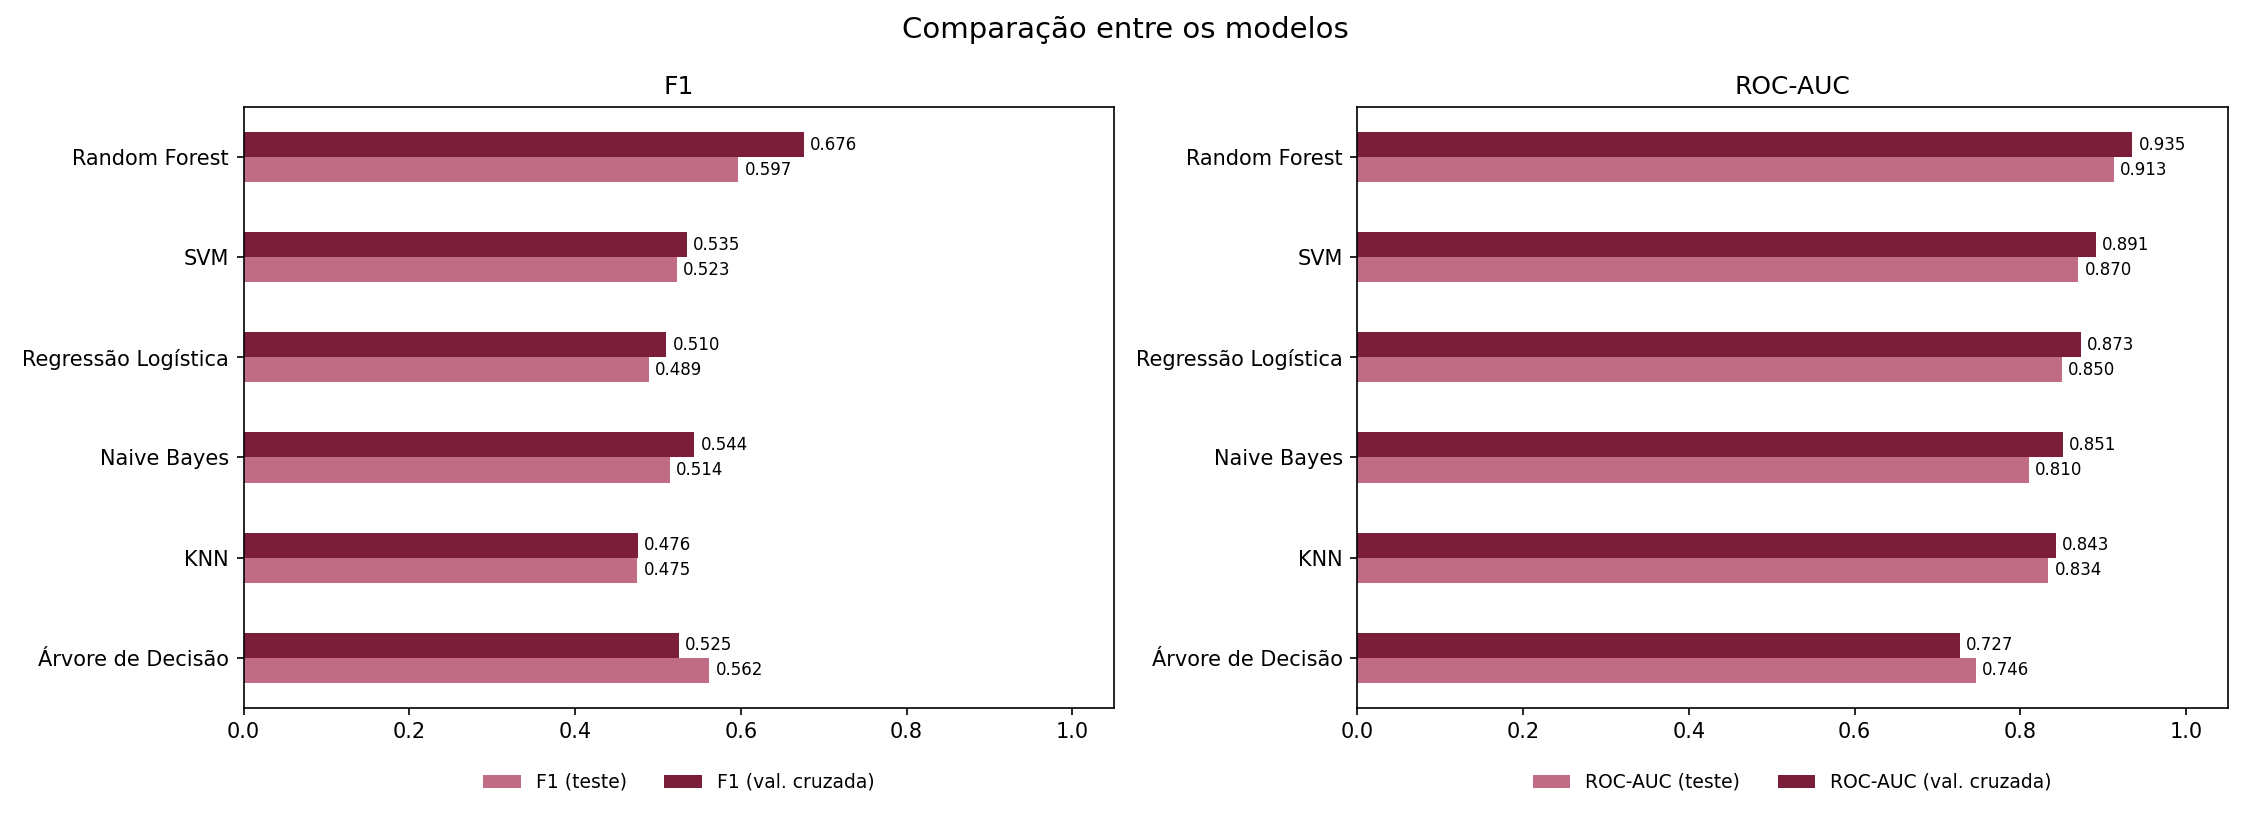

The table this chart was drawn from, first rows:
modelo, f1_teste, roc_auc_teste, f1_val_cruzada, roc_auc_val_cruzada
Random Forest, 0.597, 0.913, 0.676, 0.935
SVM, 0.523, 0.87, 0.535, 0.891
Regressão Logística, 0.489, 0.85, 0.51, 0.873
Naive Bayes, 0.514, 0.81, 0.544, 0.851
KNN, 0.475, 0.834, 0.476, 0.843
Árvore de Decisão, 0.562, 0.746, 0.525, 0.727
